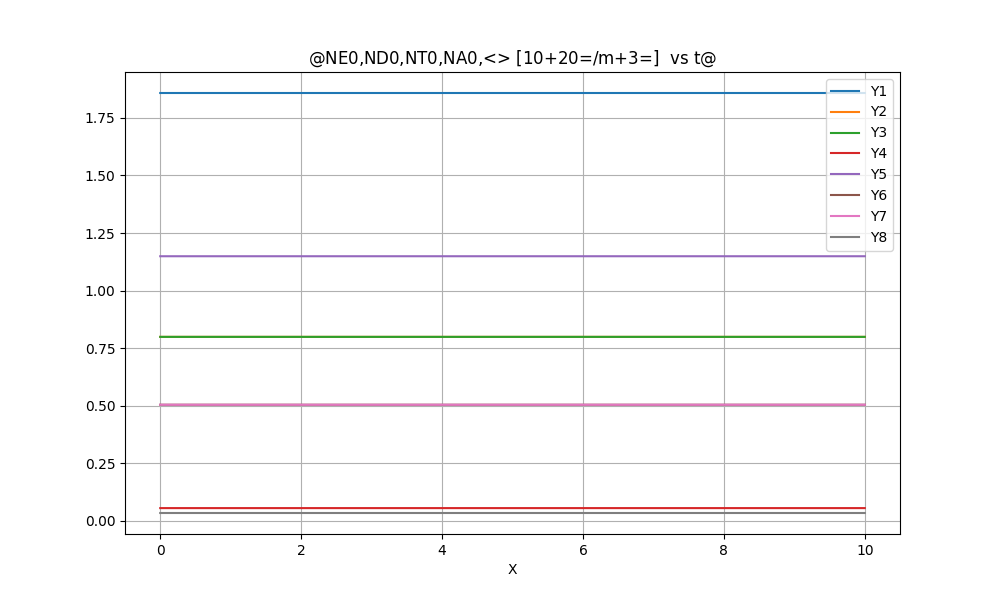

The data file committed next to this chart (first rows):
@NE0, ND0, NT0, NA0, <> [10$+20$=/m$+3$=]  vs t@
X, Y1, Y2, Y3, Y4, Y5, Y6, Y7, Y8
0.0000000E+00, 0.1857781E+01, 0.7990954E+00, 0.7990954E+00, 0.5573344E-01, 0.1149117E+01, 0.5044426E+00, 0.5044426E+00, 0.3447350E-01, 
0.2000000E-02, 0.1857781E+01, 0.7990954E+00, 0.7990954E+00, 0.5573344E-01, 0.1149117E+01, 0.5044426E+00, 0.5044426E+00, 0.3447350E-01, 
0.4000000E-02, 0.1857781E+01, 0.7990954E+00, 0.7990954E+00, 0.5573344E-01, 0.1149117E+01, 0.5044426E+00, 0.5044426E+00, 0.3447350E-01, 
0.6000000E-02, 0.1857781E+01, 0.7990954E+00, 0.7990954E+00, 0.5573344E-01, 0.1149117E+01, 0.5044426E+00, 0.5044426E+00, 0.3447350E-01, 
0.8000000E-02, 0.1857781E+01, 0.7990954E+00, 0.7990954E+00, 0.5573344E-01, 0.1149117E+01, 0.5044426E+00, 0.5044426E+00, 0.3447350E-01, 
0.1000000E-01, 0.1857781E+01, 0.7990954E+00, 0.7990954E+00, 0.5573344E-01, 0.1149117E+01, 0.5044426E+00, 0.5044426E+00, 0.3447350E-01, 
0.1200000E-01, 0.1857781E+01, 0.7990954E+00, 0.7990954E+00, 0.5573344E-01, 0.1149117E+01, 0.5044426E+00, 0.5044426E+00, 0.3447350E-01, 
0.1400000E-01, 0.1857781E+01, 0.7990954E+00, 0.7990954E+00, 0.5573344E-01, 0.1149117E+01, 0.5044426E+00, 0.5044426E+00, 0.3447350E-01, 
0.1600000E-01, 0.1857781E+01, 0.7990954E+00, 0.7990954E+00, 0.5573344E-01, 0.1149117E+01, 0.5044426E+00, 0.5044426E+00, 0.3447350E-01, 
0.1800000E-01, 0.1857781E+01, 0.7990954E+00, 0.7990954E+00, 0.5573344E-01, 0.1149117E+01, 0.5044426E+00, 0.5044426E+00, 0.3447350E-01, 
0.2000000E-01, 0.1857781E+01, 0.7990954E+00, 0.7990954E+00, 0.5573344E-01, 0.1149117E+01, 0.5044426E+00, 0.5044426E+00, 0.3447350E-01, 
0.2200000E-01, 0.1857781E+01, 0.7990954E+00, 0.7990954E+00, 0.5573344E-01, 0.1149117E+01, 0.5044426E+00, 0.5044426E+00, 0.3447350E-01, 
0.2400000E-01, 0.1857781E+01, 0.7990954E+00, 0.7990954E+00, 0.5573344E-01, 0.1149117E+01, 0.5044426E+00, 0.5044426E+00, 0.3447350E-01, 
0.2600000E-01, 0.1857781E+01, 0.7990954E+00, 0.7990954E+00, 0.5573344E-01, 0.1149117E+01, 0.5044426E+00, 0.5044426E+00, 0.3447350E-01, 
0.2800000E-01, 0.1857781E+01, 0.7990954E+00, 0.7990954E+00, 0.5573344E-01, 0.1149117E+01, 0.5044426E+00, 0.5044426E+00, 0.3447350E-01, 
0.3000000E-01, 0.1857781E+01, 0.7990954E+00, 0.7990954E+00, 0.5573344E-01, 0.1149117E+01, 0.5044426E+00, 0.5044426E+00, 0.3447350E-01, 
0.3200000E-01, 0.1857781E+01, 0.7990954E+00, 0.7990954E+00, 0.5573344E-01, 0.1149117E+01, 0.5044426E+00, 0.5044426E+00, 0.3447350E-01, 
0.3400000E-01, 0.1857781E+01, 0.7990954E+00, 0.7990954E+00, 0.5573344E-01, 0.1149117E+01, 0.5044426E+00, 0.5044426E+00, 0.3447350E-01, 
0.3600000E-01, 0.1857781E+01, 0.7990954E+00, 0.7990954E+00, 0.5573344E-01, 0.1149117E+01, 0.5044426E+00, 0.5044426E+00, 0.3447350E-01, 
0.3800000E-01, 0.1857781E+01, 0.7990954E+00, 0.7990954E+00, 0.5573344E-01, 0.1149117E+01, 0.5044426E+00, 0.5044426E+00, 0.3447350E-01, 
0.4000000E-01, 0.1857781E+01, 0.7990954E+00, 0.7990954E+00, 0.5573344E-01, 0.1149117E+01, 0.5044426E+00, 0.5044426E+00, 0.3447350E-01, 
0.4200000E-01, 0.1857781E+01, 0.7990954E+00, 0.7990954E+00, 0.5573344E-01, 0.1149117E+01, 0.5044426E+00, 0.5044426E+00, 0.3447350E-01, 
0.4400000E-01, 0.1857781E+01, 0.7990954E+00, 0.7990954E+00, 0.5573344E-01, 0.1149117E+01, 0.5044426E+00, 0.5044426E+00, 0.3447350E-01, 
0.4600000E-01, 0.1857781E+01, 0.7990954E+00, 0.7990954E+00, 0.5573344E-01, 0.1149117E+01, 0.5044426E+00, 0.5044426E+00, 0.3447350E-01, 
0.4800000E-01, 0.1857781E+01, 0.7990954E+00, 0.7990954E+00, 0.5573344E-01, 0.1149117E+01, 0.5044426E+00, 0.5044426E+00, 0.3447350E-01, 
0.5000000E-01, 0.1857781E+01, 0.7990954E+00, 0.7990954E+00, 0.5573344E-01, 0.1149117E+01, 0.5044426E+00, 0.5044426E+00, 0.3447350E-01, 
0.5200000E-01, 0.1857781E+01, 0.7990954E+00, 0.7990954E+00, 0.5573344E-01, 0.1149117E+01, 0.5044426E+00, 0.5044426E+00, 0.3447350E-01, 
0.5400000E-01, 0.1857781E+01, 0.7990954E+00, 0.7990954E+00, 0.5573344E-01, 0.1149117E+01, 0.5044426E+00, 0.5044426E+00, 0.3447350E-01, 
0.5600000E-01, 0.1857781E+01, 0.7990954E+00, 0.7990954E+00, 0.5573344E-01, 0.1149117E+01, 0.5044426E+00, 0.5044426E+00, 0.3447350E-01, 
0.5800000E-01, 0.1857781E+01, 0.7990954E+00, 0.7990954E+00, 0.5573344E-01, 0.1149117E+01, 0.5044426E+00, 0.5044426E+00, 0.3447350E-01, 
0.6000000E-01, 0.1857781E+01, 0.7990954E+00, 0.7990954E+00, 0.5573344E-01, 0.1149117E+01, 0.5044426E+00, 0.5044426E+00, 0.3447350E-01, 
0.6200000E-01, 0.1857781E+01, 0.7990954E+00, 0.7990954E+00, 0.5573344E-01, 0.1149117E+01, 0.5044426E+00, 0.5044426E+00, 0.3447350E-01, 
0.6400000E-01, 0.1857781E+01, 0.7990954E+00, 0.7990954E+00, 0.5573344E-01, 0.1149117E+01, 0.5044426E+00, 0.5044426E+00, 0.3447350E-01, 
0.6600000E-01, 0.1857781E+01, 0.7990954E+00, 0.7990954E+00, 0.5573344E-01, 0.1149117E+01, 0.5044426E+00, 0.5044426E+00, 0.3447350E-01, 
0.6800000E-01, 0.1857781E+01, 0.7990954E+00, 0.7990954E+00, 0.5573344E-01, 0.1149117E+01, 0.5044426E+00, 0.5044426E+00, 0.3447350E-01, 
0.7000000E-01, 0.1857781E+01, 0.7990954E+00, 0.7990954E+00, 0.5573344E-01, 0.1149117E+01, 0.5044426E+00, 0.5044426E+00, 0.3447350E-01, 
0.7200000E-01, 0.1857781E+01, 0.7990954E+00, 0.7990954E+00, 0.5573344E-01, 0.1149117E+01, 0.5044426E+00, 0.5044426E+00, 0.3447350E-01, 
0.7400000E-01, 0.1857781E+01, 0.7990954E+00, 0.7990954E+00, 0.5573344E-01, 0.1149117E+01, 0.5044426E+00, 0.5044426E+00, 0.3447350E-01, 
0.7600000E-01, 0.1857781E+01, 0.7990954E+00, 0.7990954E+00, 0.5573344E-01, 0.1149117E+01, 0.5044426E+00, 0.5044426E+00, 0.3447350E-01, 
0.7800000E-01, 0.1857781E+01, 0.7990954E+00, 0.7990954E+00, 0.5573344E-01, 0.1149117E+01, 0.5044426E+00, 0.5044426E+00, 0.3447350E-01, 
0.8000000E-01, 0.1857781E+01, 0.7990954E+00, 0.7990954E+00, 0.5573344E-01, 0.1149117E+01, 0.5044426E+00, 0.5044426E+00, 0.3447350E-01, 
0.8200000E-01, 0.1857781E+01, 0.7990954E+00, 0.7990954E+00, 0.5573344E-01, 0.1149117E+01, 0.5044426E+00, 0.5044426E+00, 0.3447350E-01, 
0.8400000E-01, 0.1857781E+01, 0.7990954E+00, 0.7990954E+00, 0.5573344E-01, 0.1149117E+01, 0.5044426E+00, 0.5044426E+00, 0.3447350E-01, 
0.8600000E-01, 0.1857781E+01, 0.7990954E+00, 0.7990954E+00, 0.5573344E-01, 0.1149117E+01, 0.5044426E+00, 0.5044426E+00, 0.3447350E-01, 
0.8800000E-01, 0.1857781E+01, 0.7990954E+00, 0.7990954E+00, 0.5573344E-01, 0.1149117E+01, 0.5044426E+00, 0.5044426E+00, 0.3447350E-01, 
0.9000000E-01, 0.1857781E+01, 0.7990954E+00, 0.7990954E+00, 0.5573344E-01, 0.1149117E+01, 0.5044426E+00, 0.5044426E+00, 0.3447350E-01, 
0.9200000E-01, 0.1857781E+01, 0.7990954E+00, 0.7990954E+00, 0.5573344E-01, 0.1149117E+01, 0.5044426E+00, 0.5044426E+00, 0.3447350E-01, 
0.9400000E-01, 0.1857781E+01, 0.7990954E+00, 0.7990954E+00, 0.5573344E-01, 0.1149117E+01, 0.5044426E+00, 0.5044426E+00, 0.3447350E-01, 
0.9600000E-01, 0.1857781E+01, 0.7990954E+00, 0.7990954E+00, 0.5573344E-01, 0.1149117E+01, 0.5044426E+00, 0.5044426E+00, 0.3447350E-01, 
0.9800000E-01, 0.1857781E+01, 0.7990954E+00, 0.7990954E+00, 0.5573344E-01, 0.1149117E+01, 0.5044426E+00, 0.5044426E+00, 0.3447350E-01, 
0.1000000E+00, 0.1857781E+01, 0.7990954E+00, 0.7990954E+00, 0.5573344E-01, 0.1149117E+01, 0.5044426E+00, 0.5044426E+00, 0.3447350E-01, 
0.1020000E+00, 0.1857781E+01, 0.7990954E+00, 0.7990954E+00, 0.5573344E-01, 0.1149117E+01, 0.5044426E+00, 0.5044426E+00, 0.3447350E-01, 
0.1040000E+00, 0.1857781E+01, 0.7990954E+00, 0.7990954E+00, 0.5573344E-01, 0.1149117E+01, 0.5044426E+00, 0.5044426E+00, 0.3447350E-01, 
0.1060000E+00, 0.1857781E+01, 0.7990954E+00, 0.7990954E+00, 0.5573344E-01, 0.1149117E+01, 0.5044426E+00, 0.5044426E+00, 0.3447350E-01, 
0.1080000E+00, 0.1857781E+01, 0.7990954E+00, 0.7990954E+00, 0.5573344E-01, 0.1149117E+01, 0.5044426E+00, 0.5044426E+00, 0.3447350E-01, 
0.1100000E+00, 0.1857781E+01, 0.7990954E+00, 0.7990954E+00, 0.5573344E-01, 0.1149117E+01, 0.5044426E+00, 0.5044426E+00, 0.3447350E-01, 
0.1120000E+00, 0.1857781E+01, 0.7990954E+00, 0.7990954E+00, 0.5573344E-01, 0.1149117E+01, 0.5044426E+00, 0.5044426E+00, 0.3447350E-01, 
0.1140000E+00, 0.1857781E+01, 0.7990954E+00, 0.7990954E+00, 0.5573344E-01, 0.1149117E+01, 0.5044426E+00, 0.5044426E+00, 0.3447350E-01, 
0.1160000E+00, 0.1857781E+01, 0.7990954E+00, 0.7990954E+00, 0.5573344E-01, 0.1149117E+01, 0.5044426E+00, 0.5044426E+00, 0.3447350E-01, 
... 4,944 more rows
